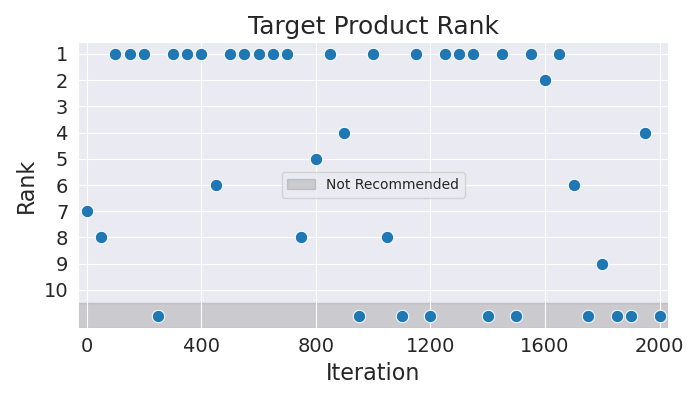

The data file committed next to this chart (first rows):
Iteration, Rank
0, 7
50, 8
100, 1
150, 1
200, 1
250, 11
300, 1
350, 1
400, 1
450, 6
500, 1
550, 1
600, 1
650, 1
700, 1
750, 8
800, 5
850, 1
900, 4
950, 11
1000, 1
1050, 8
1100, 11
1150, 1
1200, 11
1250, 1
1300, 1
1350, 1
1400, 11
1450, 1
1500, 11
1550, 1
1600, 2
1650, 1
1700, 6
1750, 11
1800, 9
1850, 11
1900, 11
1950, 4
2000, 11
